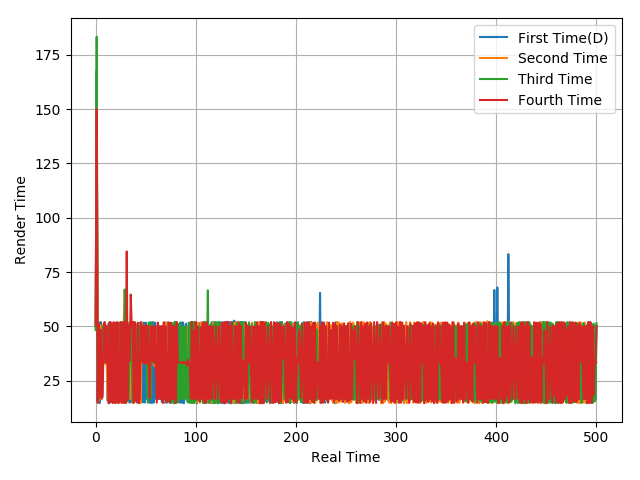

Source data for this figure (header and first rows):
49.79, 167.76, 15.63, 51.86, 14.69, 52.02, 33.29, 50.06, 33.32, 49.96, 33.34, 49.46, 15.89, 51.37, 14.77, 51.92, 16.26, 50.39, 16.61, 50.04, 14.76, 51.96, 14.67, 18.36
49.28, 134.2, 67.76, 15.88, 50.77, 16.58, 50.1, 31.96, 51.39, 32.71, 50.68, 33.28, 16.64, 49.36, 15.67, 51.74, 16.58, 50.04, 15.64, 51.05, 14.94, 51.73, 14.76, 51.91
48.32, 183.3, 16.79, 16.2, 35.36, 33.34, 31.48, 50.01, 35.23, 50.06, 33.27, 50.01, 33.37, 49.96, 16.65, 50.02, 16.64, 50.04, 16.63, 50.04, 15.74, 50.94, 15.31, 51.33
50.61, 150, 14.72, 51.27, 17.36, 48.4, 16.64, 17.86, 48.49, 52.01, 33.33, 50.1, 33.3, 14.61, 52.01, 15.25, 51.43, 14.71, 51.96, 14.74, 51.65, 15.24, 51.76, 14.72
